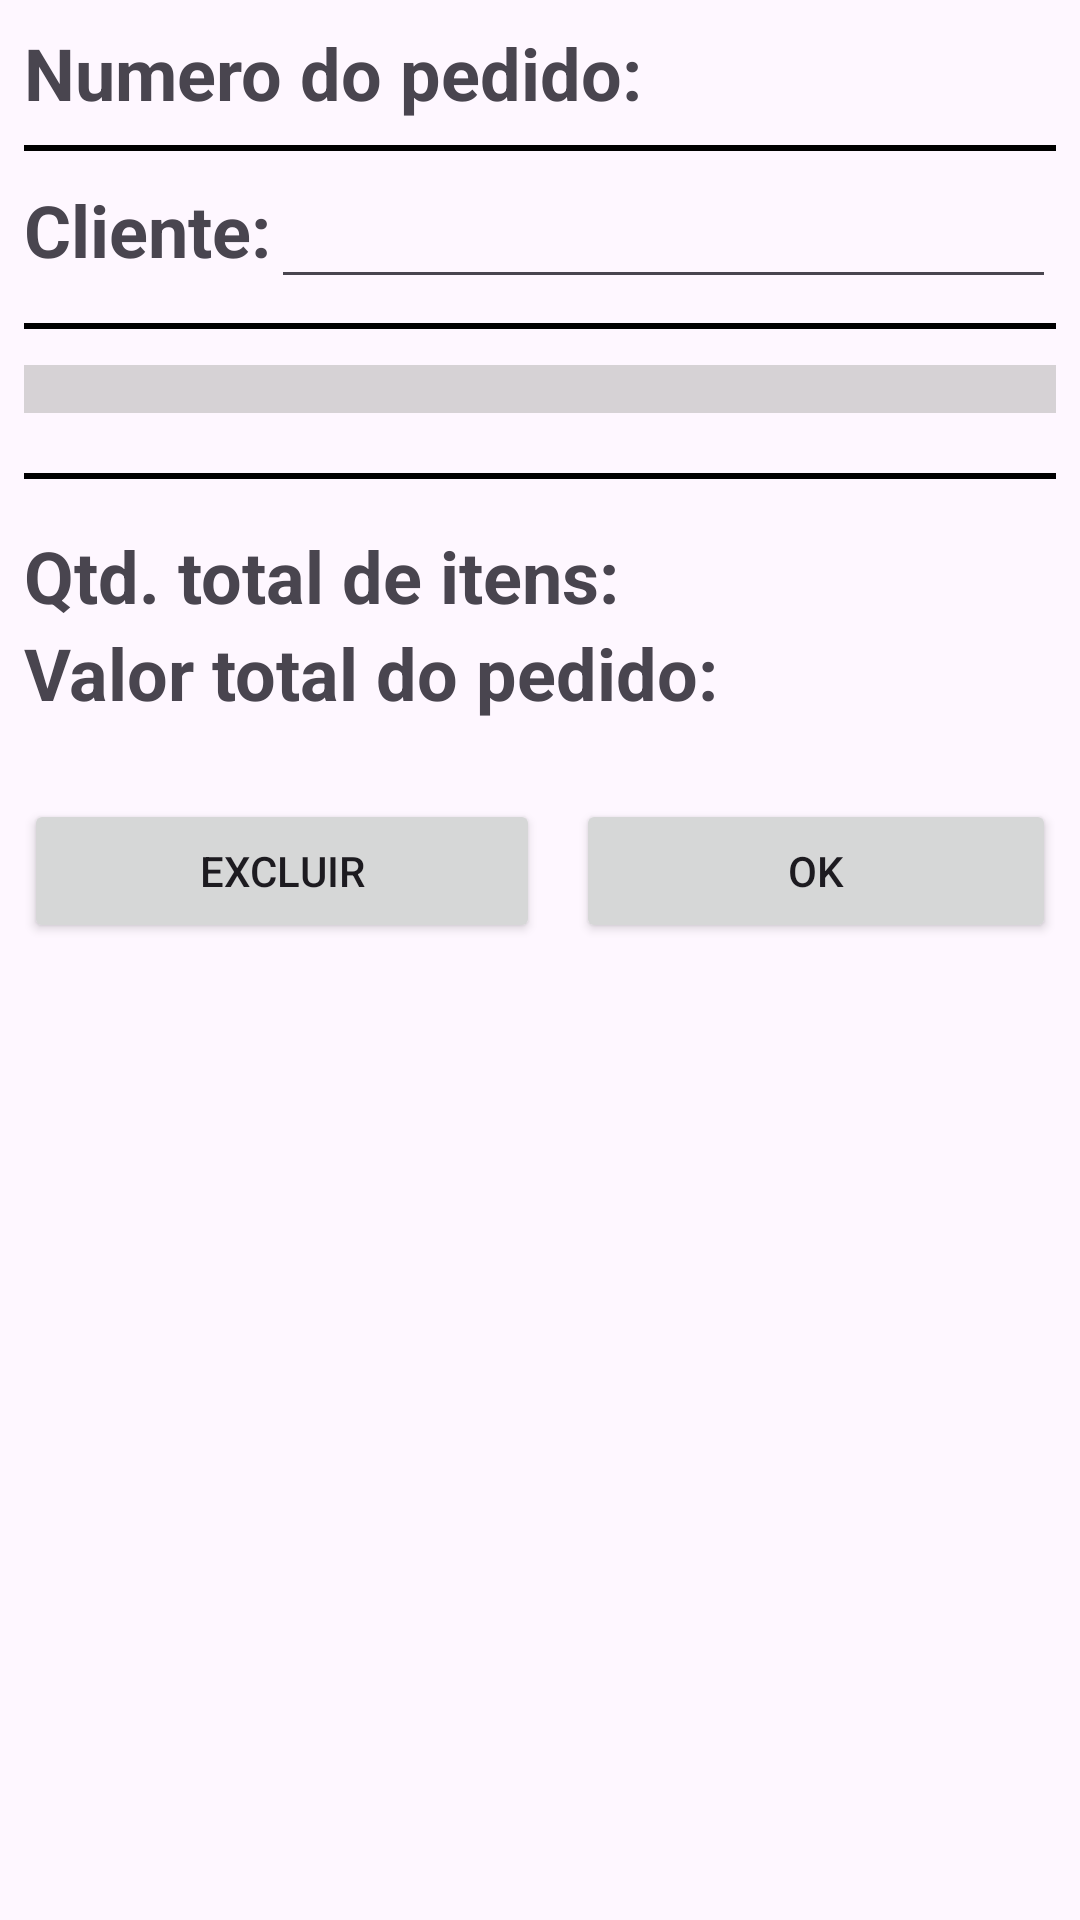

Android layout source for this screen:
<!-- AndroidManifest.xml: application theme Theme.Myecommerce -->
<!-- res/layout/fragment_order_view.xml -->
<?xml version="1.0" encoding="utf-8"?>
<layout xmlns:android="http://schemas.android.com/apk/res/android"
    xmlns:app="http://schemas.android.com/apk/res-auto"
    xmlns:tools="http://schemas.android.com/tools">

    <androidx.core.widget.NestedScrollView
        android:layout_width="match_parent"
        android:layout_height="match_parent">

        <androidx.constraintlayout.widget.ConstraintLayout
            android:layout_width="match_parent"
            android:layout_height="match_parent"
            android:padding="8dp"
            tools:context=".presentation.view.activity.OrderActivity">

            <androidx.appcompat.widget.LinearLayoutCompat
                android:layout_width="match_parent"
                android:layout_height="match_parent"
                android:orientation="vertical"
                app:layout_constraintBottom_toBottomOf="parent"
                app:layout_constraintEnd_toEndOf="parent"
                app:layout_constraintStart_toStartOf="parent"
                app:layout_constraintTop_toTopOf="parent">


                <androidx.appcompat.widget.LinearLayoutCompat
                    android:layout_width="match_parent"
                    android:layout_height="wrap_content"
                    android:orientation="horizontal">

                    <TextView
                        android:layout_width="wrap_content"
                        android:layout_height="wrap_content"
                        android:text="@string/numero_do_pedido"
                        android:textSize="24sp"
                        android:textStyle="bold" />

                    <TextView
                        android:id="@+id/tv_order_number"
                        android:layout_width="wrap_content"
                        android:layout_height="wrap_content"
                        android:textSize="24sp"
                        tools:text="1" />

                </androidx.appcompat.widget.LinearLayoutCompat>

                <View
                    android:layout_width="match_parent"
                    android:layout_height="2dp"
                    android:layout_marginTop="8dp"
                    android:background="@color/black" />

                <androidx.appcompat.widget.LinearLayoutCompat
                    android:layout_width="match_parent"
                    android:layout_height="wrap_content"
                    android:orientation="horizontal">

                    <TextView
                        android:layout_width="wrap_content"
                        android:layout_height="wrap_content"
                        android:text="@string/cliente"
                        android:textSize="24sp"
                        android:textStyle="bold" />

                    <EditText
                        android:id="@+id/edit_client_name"
                        android:layout_width="match_parent"
                        android:layout_height="wrap_content"
                        android:textSize="24sp"
                        tools:text="Cliente Compre Sempre" />

                </androidx.appcompat.widget.LinearLayoutCompat>

                <View
                    android:layout_width="match_parent"
                    android:layout_height="2dp"
                    android:layout_marginTop="8dp"
                    android:background="@color/black" />

                <androidx.recyclerview.widget.RecyclerView
                    android:id="@+id/rv_product_list"
                    android:layout_width="match_parent"
                    android:layout_height="wrap_content"
                    android:layout_marginTop="12dp"
                    android:layout_marginBottom="12sp"
                    android:background="#ABC3C1C1"
                    android:padding="8dp"
                    tools:itemCount="2"
                    tools:listitem="@layout/product_item" />

                <View
                    android:layout_width="match_parent"
                    android:layout_height="2dp"
                    android:layout_marginTop="8dp"
                    android:background="@color/black" />

                <androidx.appcompat.widget.LinearLayoutCompat
                    android:layout_width="match_parent"
                    android:layout_height="wrap_content"
                    android:layout_marginTop="16dp"
                    android:orientation="horizontal">

                    <TextView
                        android:layout_width="wrap_content"
                        android:layout_height="wrap_content"
                        android:text="@string/qtd_total_de_itens"
                        android:textSize="24sp"
                        android:textStyle="bold" />

                    <TextView
                        android:id="@+id/tv_order_total_items"
                        android:layout_width="wrap_content"
                        android:layout_height="wrap_content"
                        android:textSize="24sp"
                        tools:text="20" />

                </androidx.appcompat.widget.LinearLayoutCompat>

                <androidx.appcompat.widget.LinearLayoutCompat
                    android:layout_width="match_parent"
                    android:layout_height="wrap_content"
                    android:orientation="horizontal">

                    <TextView
                        android:layout_width="wrap_content"
                        android:layout_height="wrap_content"
                        android:text="@string/valor_total_do_pedido"
                        android:textSize="24sp"
                        android:textStyle="bold" />

                    <TextView
                        android:id="@+id/tv_order_total_value"
                        android:layout_width="wrap_content"
                        android:layout_height="wrap_content"
                        android:textSize="24sp"
                        tools:text="R$ 200,00" />

                </androidx.appcompat.widget.LinearLayoutCompat>

                <androidx.appcompat.widget.LinearLayoutCompat
                    android:layout_width="match_parent"
                    android:layout_height="wrap_content"
                    android:layout_marginTop="26dp"
                    android:orientation="horizontal">

                    <Button
                        android:id="@+id/btn_order_delete"
                        android:layout_width="match_parent"
                        android:layout_height="wrap_content"
                        android:layout_weight="1"
                        android:text="@string/excluir" />

                    <Button
                        android:id="@+id/btn_order_ok"
                        android:layout_width="match_parent"
                        android:layout_height="wrap_content"
                        android:layout_marginStart="12dp"
                        android:layout_weight="1"
                        android:text="OK" />

                </androidx.appcompat.widget.LinearLayoutCompat>

            </androidx.appcompat.widget.LinearLayoutCompat>
        </androidx.constraintlayout.widget.ConstraintLayout>

    </androidx.core.widget.NestedScrollView>


</layout>
<!-- res/layout/product_item.xml (included above) -->
<?xml version="1.0" encoding="utf-8"?>
<layout xmlns:android="http://schemas.android.com/apk/res/android"
    xmlns:tools="http://schemas.android.com/tools">

    <androidx.cardview.widget.CardView
        android:layout_width="match_parent"
        android:layout_height="wrap_content"
        android:elevation="5dp">

        <androidx.appcompat.widget.LinearLayoutCompat
            android:layout_width="match_parent"
            android:layout_height="wrap_content"
            android:layout_margin="4dp"
            android:orientation="vertical"
            android:padding="4dp">

            <androidx.appcompat.widget.LinearLayoutCompat
                android:layout_width="match_parent"
                android:layout_height="wrap_content"
                android:orientation="horizontal">

                <TextView
                    android:layout_width="wrap_content"
                    android:layout_height="wrap_content"
                    android:text="Nome: "
                    android:textSize="24sp"
                    android:textStyle="bold" />

                <TextView
                    android:id="@+id/product_name"
                    android:layout_width="wrap_content"
                    android:layout_height="wrap_content"
                    android:textSize="24sp"
                    tools:text="Nome do produto" />
            </androidx.appcompat.widget.LinearLayoutCompat>

            <androidx.appcompat.widget.LinearLayoutCompat
                android:layout_width="match_parent"
                android:layout_height="wrap_content"
                android:orientation="horizontal">

                <TextView
                    android:layout_width="wrap_content"
                    android:layout_height="wrap_content"
                    android:text="Quantidade: "
                    android:textSize="24sp"
                    android:textStyle="bold" />

                <TextView
                    android:id="@+id/product_quantity"
                    android:layout_width="wrap_content"
                    android:layout_height="wrap_content"
                    android:textSize="24sp"
                    tools:text="10" />
            </androidx.appcompat.widget.LinearLayoutCompat>

            <androidx.appcompat.widget.LinearLayoutCompat
                android:layout_width="match_parent"
                android:layout_height="wrap_content"
                android:orientation="horizontal">

                <TextView
                    android:layout_width="wrap_content"
                    android:layout_height="wrap_content"
                    android:text="Valor Unitário: "
                    android:textSize="24sp"
                    android:textStyle="bold" />

                <TextView
                    android:id="@+id/product_unity_value"
                    android:layout_width="wrap_content"
                    android:layout_height="wrap_content"
                    android:textSize="24sp"
                    tools:text="R$ 10,00" />
            </androidx.appcompat.widget.LinearLayoutCompat>

            <androidx.appcompat.widget.LinearLayoutCompat
                android:layout_width="match_parent"
                android:layout_height="wrap_content"
                android:orientation="horizontal">

                <TextView
                    android:layout_width="wrap_content"
                    android:layout_height="wrap_content"
                    android:text="Valor Total: "
                    android:textSize="24sp"
                    android:textStyle="bold" />

                <TextView
                    android:id="@+id/product_total_value"
                    android:layout_width="wrap_content"
                    android:layout_height="wrap_content"
                    android:textSize="24sp"
                    tools:text="R$ 100,00" />
            </androidx.appcompat.widget.LinearLayoutCompat>

            <View
                android:layout_width="match_parent"
                android:layout_height="2dp"
                android:layout_marginTop="8dp"
                android:background="@color/black" />

        </androidx.appcompat.widget.LinearLayoutCompat>


    </androidx.cardview.widget.CardView>
</layout>
<!-- resources referenced by this layout -->
<resources>
  <string name="cliente">Cliente:</string>
  <string name="excluir">Excluir</string>
  <string name="numero_do_pedido">Numero do pedido:</string>
  <string name="qtd_total_de_itens">Qtd. total de itens:</string>
  <string name="valor_total_do_pedido">Valor total do pedido:</string>
  <style name="Theme.Myecommerce" parent="Base.Theme.Myecommerce" />
  <style name="Base.Theme.Myecommerce" parent="Theme.Material3.DayNight.NoActionBar">
          
          
      </style>
  <!-- not gathered from this repository: default colours our renderer supplied (Android Studio template values) -->
  <color name="black">#FF000000</color>
</resources>
